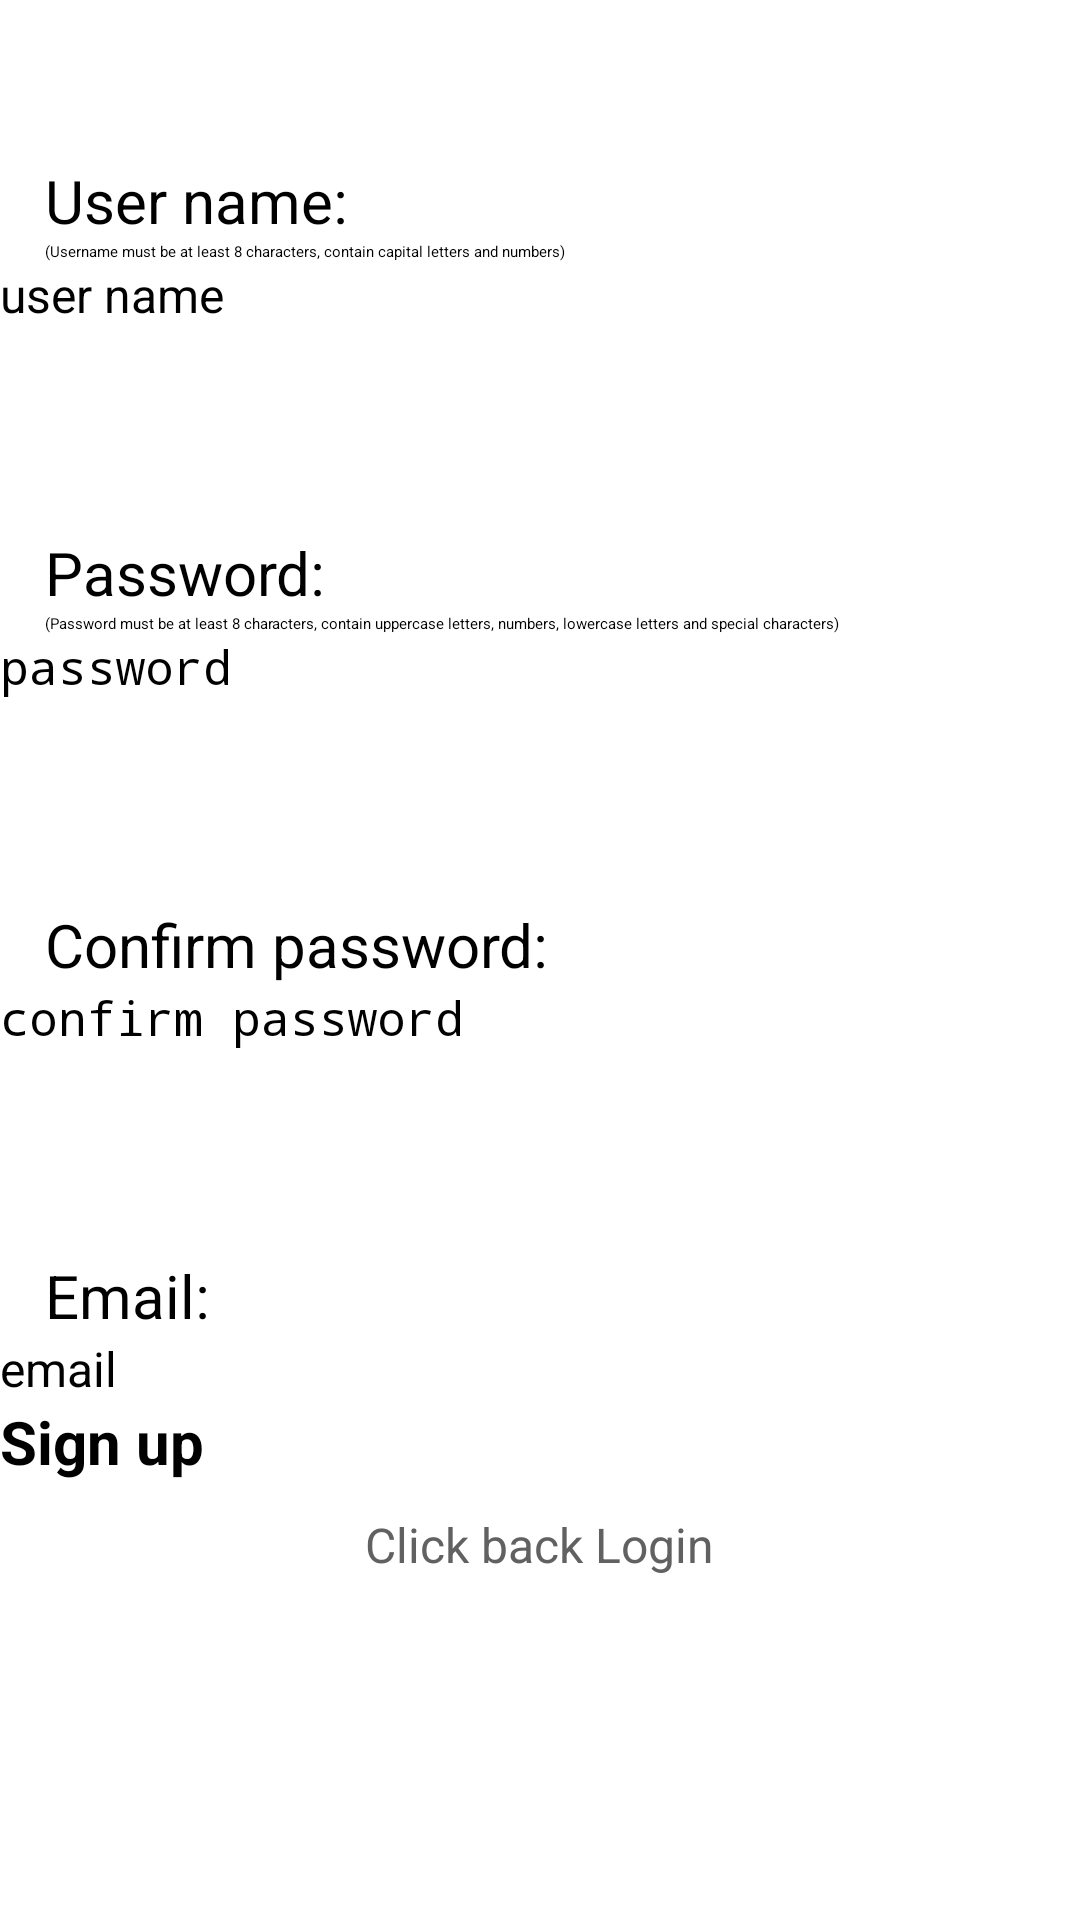

Layout XML and referenced resources for this Android screen:
<!-- AndroidManifest.xml: application theme Theme.MyApplication2 -->
<!-- res/layout/cm_activity_register.xml -->
<?xml version="1.0" encoding="utf-8"?>
<LinearLayout xmlns:android="http://schemas.android.com/apk/res/android"
    xmlns:app="http://schemas.android.com/apk/res-auto"
    xmlns:tools="http://schemas.android.com/tools"
    android:layout_width="match_parent"
    android:layout_height="match_parent"
    android:orientation="vertical"
    tools:context=".common.activity.RegisterActivity">

    <TextView
        android:id="@+id/textView"
        android:layout_width="match_parent"
        android:layout_height="wrap_content"
        android:text="Sign up account"
        android:textAlignment="center"
        android:textSize="@dimen/title_large"
        android:background="@drawable/primary_color_background"
        android:textColor="@color/white"
        android:textStyle="bold"
        />

    <TextView
        android:id="@+id/textView6"
        android:layout_width="match_parent"
        android:layout_height="wrap_content"
        android:text="User name: "
        android:textSize="@dimen/label_large"
        android:layout_marginLeft="15sp"/>

    <TextView
        android:id="@+id/textView4"
        android:layout_width="match_parent"
        android:layout_height="wrap_content"
        android:layout_marginLeft="15sp"
        android:layout_marginRight="10sp"
        android:hint="(Username must be at least 8 characters, contain capital letters and numbers)" />

    <EditText
        android:id="@+id/editUserName"
        android:layout_width="match_parent"
        android:layout_height="60dp"
        android:ems="10"
        android:textSize="@dimen/content_large"
        android:hint="user name"
        android:inputType="text" />

    <TextView
        android:id="@+id/textView7"
        android:layout_width="match_parent"
        android:layout_height="wrap_content"
        android:text="Password:"
        android:textSize="@dimen/label_large"
        android:layout_marginTop="30sp"
        android:layout_marginLeft="15sp"/>

    <TextView
        android:id="@+id/textView9"
        android:layout_width="match_parent"
        android:layout_height="wrap_content"
        android:layout_marginLeft="15sp"
        android:layout_marginRight="10sp"
        android:hint="(Password must be at least 8 characters, contain uppercase letters, numbers, lowercase letters and special characters)" />

    <EditText
        android:id="@+id/editPassword"
        android:layout_width="match_parent"
        android:layout_height="60dp"
        android:ems="10"
        android:hint="password"
        android:textSize="@dimen/content_large"
        android:inputType="textPassword" />

    <TextView
        android:id="@+id/textView8"
        android:layout_width="match_parent"
        android:layout_height="wrap_content"
        android:text="Confirm password:"
        android:textSize="@dimen/label_large"
        android:layout_marginTop="30sp"
        android:layout_marginLeft="15sp"/>

    <EditText
        android:id="@+id/editConfirm"
        android:layout_width="match_parent"
        android:layout_height="60dp"
        android:ems="10"
        android:inputType="textPassword"
        android:textSize="@dimen/content_large"
        android:hint="confirm password"/>

    <TextView
        android:id="@+id/textView10"
        android:layout_width="match_parent"
        android:layout_height="wrap_content"
        android:text="Email:"
        android:textSize="@dimen/label_large"
        android:layout_marginTop="30sp"
        android:layout_marginLeft="15sp"/>

    <EditText
        android:id="@+id/editEmail"
        android:layout_width="match_parent"
        android:layout_height="wrap_content"
        android:ems="10"
        android:textSize="@dimen/content_large"
        android:inputType="text"
        android:hint="email" />

    <TableRow
        android:layout_width="match_parent"
        android:layout_height="wrap_content"
        >

        <Button
            android:id="@+id/btnSignUp"
            android:layout_width="wrap_content"
            android:layout_height="wrap_content"
            android:text="Sign up"
            android:layout_weight="1"
            android:textStyle="bold"
            android:textSize="20sp"
            android:backgroundTint="@color/accent_color"/>

    </TableRow>
    <TableRow
        android:layout_width="match_parent"
        android:layout_height="wrap_content"
        android:layout_marginTop="10sp"
        android:gravity="center">
        <TextView
            android:id="@+id/backToLogin"
            android:layout_width="wrap_content"
            android:layout_height="wrap_content"
            android:text="Click back Login"
            android:onClick="backToLogin"
            android:textColor="#616161"
            android:textSize="@dimen/content_large"
            android:textStyle=""
            android:clickable="true"
            android:focusable="true" >
        </TextView>

    </TableRow>
</LinearLayout>
<!-- resources referenced by this layout -->
<resources>
  <color name="accent_color">#C688EB</color>
  <color name="white">#FFFFFFFF</color>
  <dimen name="content_large">16sp</dimen>
  <dimen name="label_large">20sp</dimen>
  <dimen name="title_large">40sp</dimen>
</resources>
